Photos from the image-classification dataset "DatasetEnfermedadesOregano" in the GitHub repository GabrielFMH/DatasetEnfermedadesOregano. Its 7 classes are: alternaria, mosaic, OIDIO, mosca blanca, healthy oregano, roya, trips.

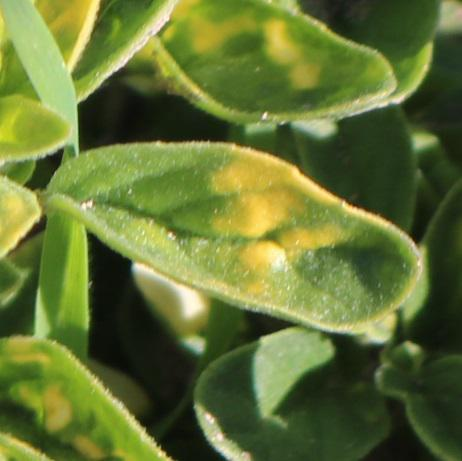
Label: mosaic

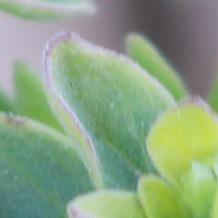
Label: alternaria

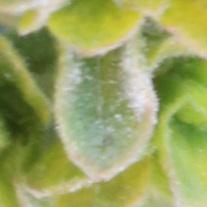
Label: OIDIO

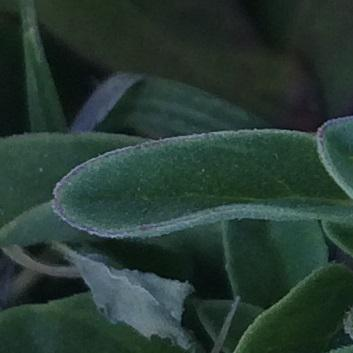
Label: alternaria

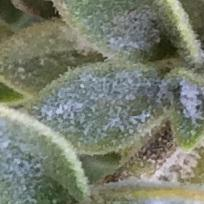
Label: OIDIO

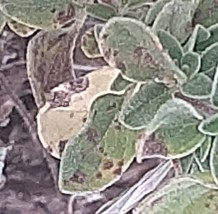
Label: roya
